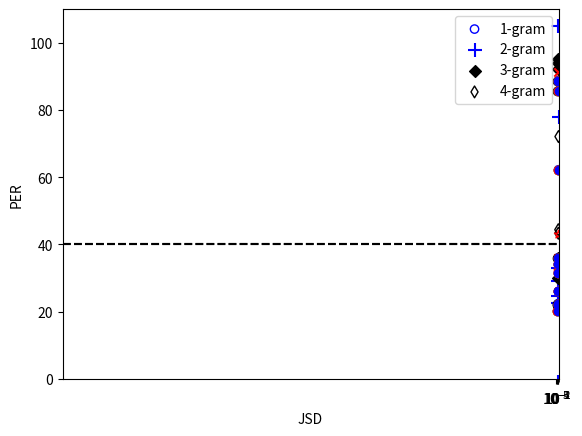

Python code for this plot:
# +
import matplotlib.pyplot as plt
libri960jsd4 = [0.005849,0.1697,0.07850,0.2635]
libri960jsd4_30000 = [-1,-1,0.1070,0.2213]
libri960jsd4_3000 = [0.2478,0.3525,0.3420,0.3647]
libri960per = [20.25,26.02,21.83,31.59]
libri960per_30000 = [-1,-1,22.40,34.05]
libri960per_3000 = [36.07,85.73,88.74,62.22]
plt.scatter(libri960jsd4 + libri960jsd4_30000+libri960jsd4_3000,libri960per + libri960per_30000+libri960per_3000, facecolors='none',color="blue")
libri9dot6jsd4 = [0.07201,0.2228,0.1375, 0.3003]
libri9dot6per = [22.51,29.03,24.65,105]
libri9dot6jsd4_3000 = [0.2478,0.3525,0.3420, 0.3647]
libri9dot6per_3000  = [33.03,78,-1,-1]
plt.scatter(libri9dot6jsd4+libri9dot6jsd4_3000,libri9dot6per+libri9dot6per_3000,color="blue",marker="+",s=100)
# accentjsd4 = [0.2475,0.2718,0.2229, 0.3406,0]
# accentper  = [86.37,-1,86.1114,-1,20.35]
# plt.scatter(accentjsd4,accentper,color= "orange",marker="*",s=100)
SB300jsd4 = [ 0.1357,
 0.2513,
0.1499,
0.3174,0]

SB300per  = [92.1030,94.1236,95.2556,29.97,35.8031]

SB300per_SB  = [44.3800,35.8031,43.3315,72.10,32.3447]
plt.scatter(SB300jsd4,SB300per,color= "black",marker="D")
plt.scatter(SB300jsd4,SB300per_SB,color= "black",marker="d", facecolors='none')
#SBjsd4 = [0.2248,-1,-1, -1,0,0.08668]
#SBper  = [95.8623,-1,-1,-1,95.1334,93.4818]
#plt.scatter(SBjsd4,SBper,color= "black",marker="D")
TED500jsd4 = [ 0.08803,0.1825,0.08410, 0.2678,0]
TED500per  = [31.6240,35.2112,32.0563,42.9468,28.1339]
TED500jsd4_3000 = [0.2927]
TED500per_3000 = [88.7887]

TED10jsd4 = [0.1909,0.2855,0.1928, -1,0,0.1014]
TED10per  = [36.0068,91.2515,33.5211,42.9468,29.13,32.4414]
TED10jsd4_3000 = [0.3128]
TED10per_3000 = [87.0413]
plt.scatter(TED500jsd4+TED500jsd4_3000,TED500per+TED500per_3000,color= "red",marker = "*", facecolors='none')
plt.scatter(TED10jsd4+TED10jsd4_3000,TED10per+TED10per_3000,color= "red",marker = "x")

plt.legend(['Libri960','Libri9.6',"SB300_w2v2","SB300_w2v2all","TED500","TED10"], loc ="upper left")
plt.hlines(40,-0.01,0.4,color="black",linestyles="dashed")
plt.ylim((0,110))
plt.xlim(-0.01,0.4)
plt.xlabel("4gram JSD")
plt.ylabel("PER")
#plt.xscale('log')
plt.savefig("JSD-PERall.pdf",bbox_inches='tight')
plt.show()

# +
import matplotlib.pyplot as plt
libri960jsd4 = [0.005849,0.1697,0.07850,0.2635]
libri960jsd4_30000 = [-1,-1,0.1070,0.2213]
libri960jsd4_3000 = [0.2478,0.3525,0.3420,0.3647]

libri960jsd3_3000 = [0.07877,0.1488,0.1318,0.1791]
libri960jsd3_30000 = [-1,-1,0.03779,0.1116]
libri960jsd3 = [0.001422,0.1005,0.03652,0.1584]

libri960jsd2_3000 = [0.1791,0.03150,0.01958,0.05192]
libri960jsd2_30000 = [-1,-1,0.009890,0.03795]
libri960jsd2 = [0.0003695,0.04589,0.01178,0.06900]

libri960jsd1_3000 = [0.003134,0.003110,0.002154,0.008696]
libri960jsd1_30000 = [-1,-1,0.001469,0.006461]
libri960jsd1 = [0.0001425,0.01359,0.002031,0.02089]

libri960per = [20.25,26.02,21.83,31.59]
libri960per_30000 = [-1,-1,22.40,34.05]
libri960per_3000 = [36.07,85.73,88.74,62.22]

plt.scatter(libri960jsd1 + libri960jsd1_30000+libri960jsd1_3000,libri960per + libri960per_30000+libri960per_3000,color="black")
plt.scatter(libri960jsd2 + libri960jsd2_30000+libri960jsd2_3000,libri960per + libri960per_30000+libri960per_3000,color="orange")
plt.scatter(libri960jsd3 + libri960jsd3_30000+libri960jsd3_3000,libri960per + libri960per_30000+libri960per_3000,color="red")
plt.scatter(libri960jsd4 + libri960jsd4_30000+libri960jsd4_3000,libri960per + libri960per_30000+libri960per_3000,color="blue")

plt.legend(['1-gram','2-gram','3-gram','4-gram'])
#plt.annotate("LibriLM", (0.005849, 20.25),xytext=(-0.5, -5),textcoords="offset points",arrowprops=dict(arrowstyle='-', color='black', linewidth=2))
#plt.annotate("wiki103", (0.1697, 26.02),xytext=(0.004, 10),arrowprops=dict(arrowstyle='-', color='black', linewidth=2))
#plt.annotate("NewsCrawl", (0.07850, 21.83),xytext=(0.004, 10),arrowprops=dict(arrowstyle='-', color='black', linewidth=2))
#plt.annotate("ImageCorpus", (0.2635, 31.59),xytext=(0.004, 10),arrowprops=dict(arrowstyle='-', color='black', linewidth=2))
#plt.annotate("LibriLM", (0.005849, 20.25),xytext=(0.004, 10),arrowprops=dict(arrowstyle='-', color='black', linewidth=2))
#plt.annotate("LibriLM", (0.005849, 20.25),xytext=(0.004, 10),arrowprops=dict(arrowstyle='-', color='black', linewidth=2))
#plt.annotate("LibriLM", (0.005849, 20.25),xytext=(0.004, 10),arrowprops=dict(arrowstyle='-', color='black', linewidth=2))

plt.hlines(40,-0.01,1,color="black",linestyles="dashed")
plt.ylim((0,110))
#plt.xlim(-0.01,0.4)
# plt.title("JSD-PER between LibriSpeech960 and text")
plt.xlabel("JSD")
plt.ylabel("PER")
plt.xscale('log')

plt.savefig("JSD-PER.pdf",bbox_inches='tight')
plt.show()
# -


